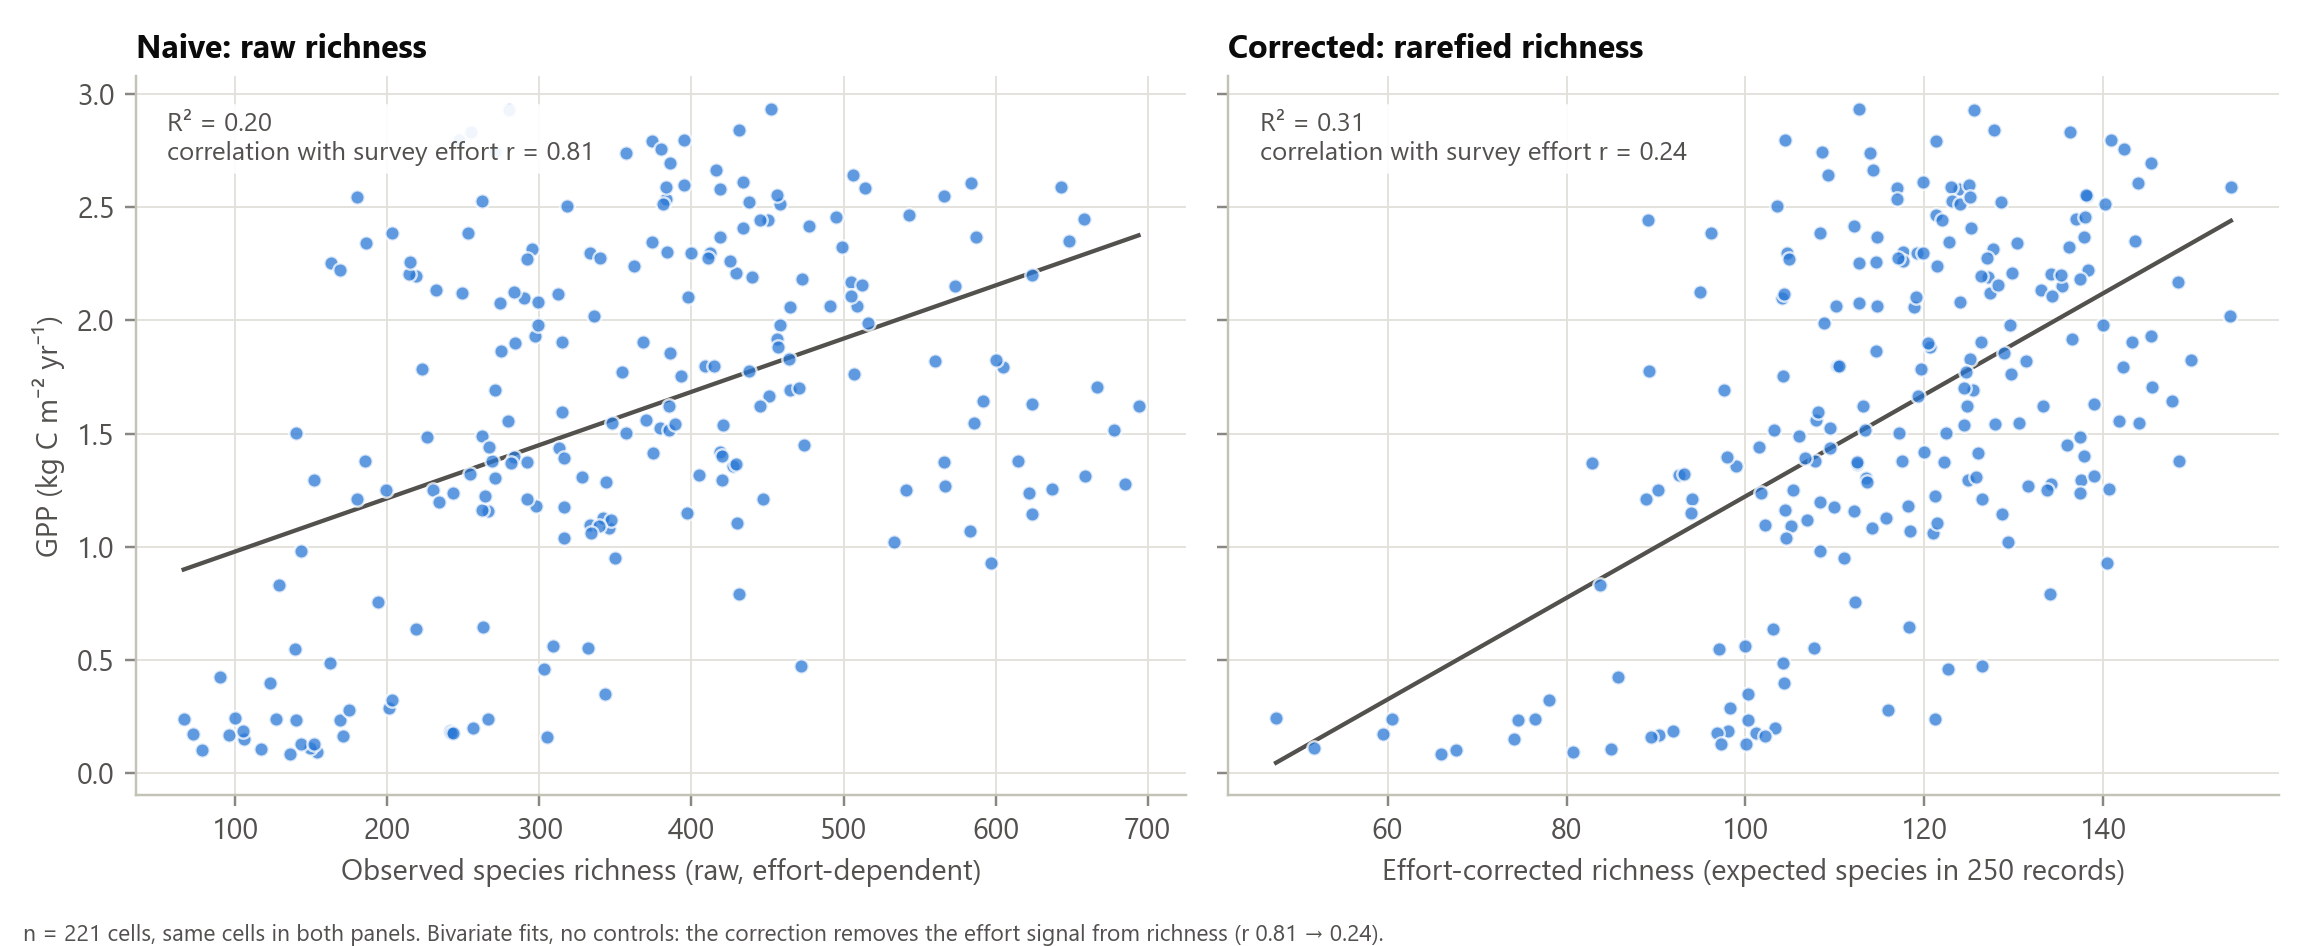

The file beside this chart, header and first rows:
cell_id, obs_richness, rarefied_250, log_effort, gpp
r00c32, 543, 121.3, 5.238, 2.465
r00c33, 431, 127.8, 4.884, 2.839
r01c12, 416, 114.2, 5.864, 2.661
r01c13, 384, 117.6, 5.606, 2.3
r01c32, 505, 148.3, 5.124, 2.169
r01c33, 434, 125.2, 4.691, 2.406
r02c12, 318, 103.5, 5.335, 2.504
r02c13, 275, 114.6, 4.569, 1.864
r02c31, 440, 127.1, 4.765, 2.19
r03c09, 451, 119.3, 5.668, 1.665
r03c12, 290, 104, 5.056, 2.097
r03c30, 514, 117, 5.263, 2.582
r03c31, 429, 129.7, 4.828, 2.208
r04c08, 450, 89.1, 6.249, 2.442
r04c09, 385, 113.2, 5.715, 1.621
r04c30, 419, 123.8, 4.601, 2.577
r05c08, 509, 114.7, 6.585, 2.062
r05c09, 419, 119.9, 5.794, 1.417
r06c08, 465, 118.8, 6.283, 2.059
r06c09, 405, 92.61, 6.011, 1.315
r06c31, 434, 119.8, 4.18, 2.611
r07c07, 477, 112.1, 6.041, 2.414
r07c09, 427, 98.95, 6.486, 1.356
r07c31, 658, 136.9, 5.76, 2.445
r08c07, 398, 119, 5.459, 2.103
r08c30, 255, 136.3, 3.173, 2.83
r08c31, 516, 108.7, 5.264, 1.988
r08c33, 370, 107.9, 4.804, 1.561
r09c06, 425, 117.6, 5.457, 2.261
r09c30, 357, 113.9, 4.026, 2.737
r09c33, 507, 129.7, 5.571, 1.762
r10c06, 465, 125.4, 5.874, 1.691
r10c30, 374, 121.3, 4.211, 2.79
r10c31, 464, 125.1, 4.653, 1.828
r11c05, 379, 109.4, 4.784, 1.526
r11c30, 400, 104.6, 4.698, 2.296
r11c33, 458, 129.6, 4.906, 1.978
r12c05, 385, 103.2, 5.389, 1.516
r12c13, 375, 126, 4.977, 1.414
r12c14, 315, 108.1, 4.196, 1.594
r12c26, 249, 127.4, 3.213, 2.121
r12c29, 295, 127.6, 3.427, 2.314
r12c30, 412, 119.1, 4.546, 2.296
r12c31, 438, 89.23, 5.357, 1.776
r12c32, 456, 136.5, 4.411, 1.919
r12c33, 368, 126.3, 4.126, 1.904
r13c05, 447, 94.08, 6.168, 1.211
r13c12, 271, 113.5, 3.887, 1.305
r13c13, 283, 97.97, 4.611, 1.396
r13c14, 313, 109.4, 4.64, 1.434
r13c15, 254, 93.1, 4.247, 1.323
r13c26, 163, 112.7, 2.756, 2.252
r13c28, 223, 119.6, 3.272, 1.784
r13c29, 253, 96.15, 3.745, 2.385
r13c30, 648, 143.5, 5.694, 2.35
r13c31, 491, 110.1, 4.916, 2.061
r13c32, 312, 104.3, 4.058, 2.116
r13c33, 203, 108.4, 3.123, 2.383
r14c12, 185, 117.5, 3.02, 1.38
r14c13, 269, 107.8, 4.05, 1.377
... 161 more rows
